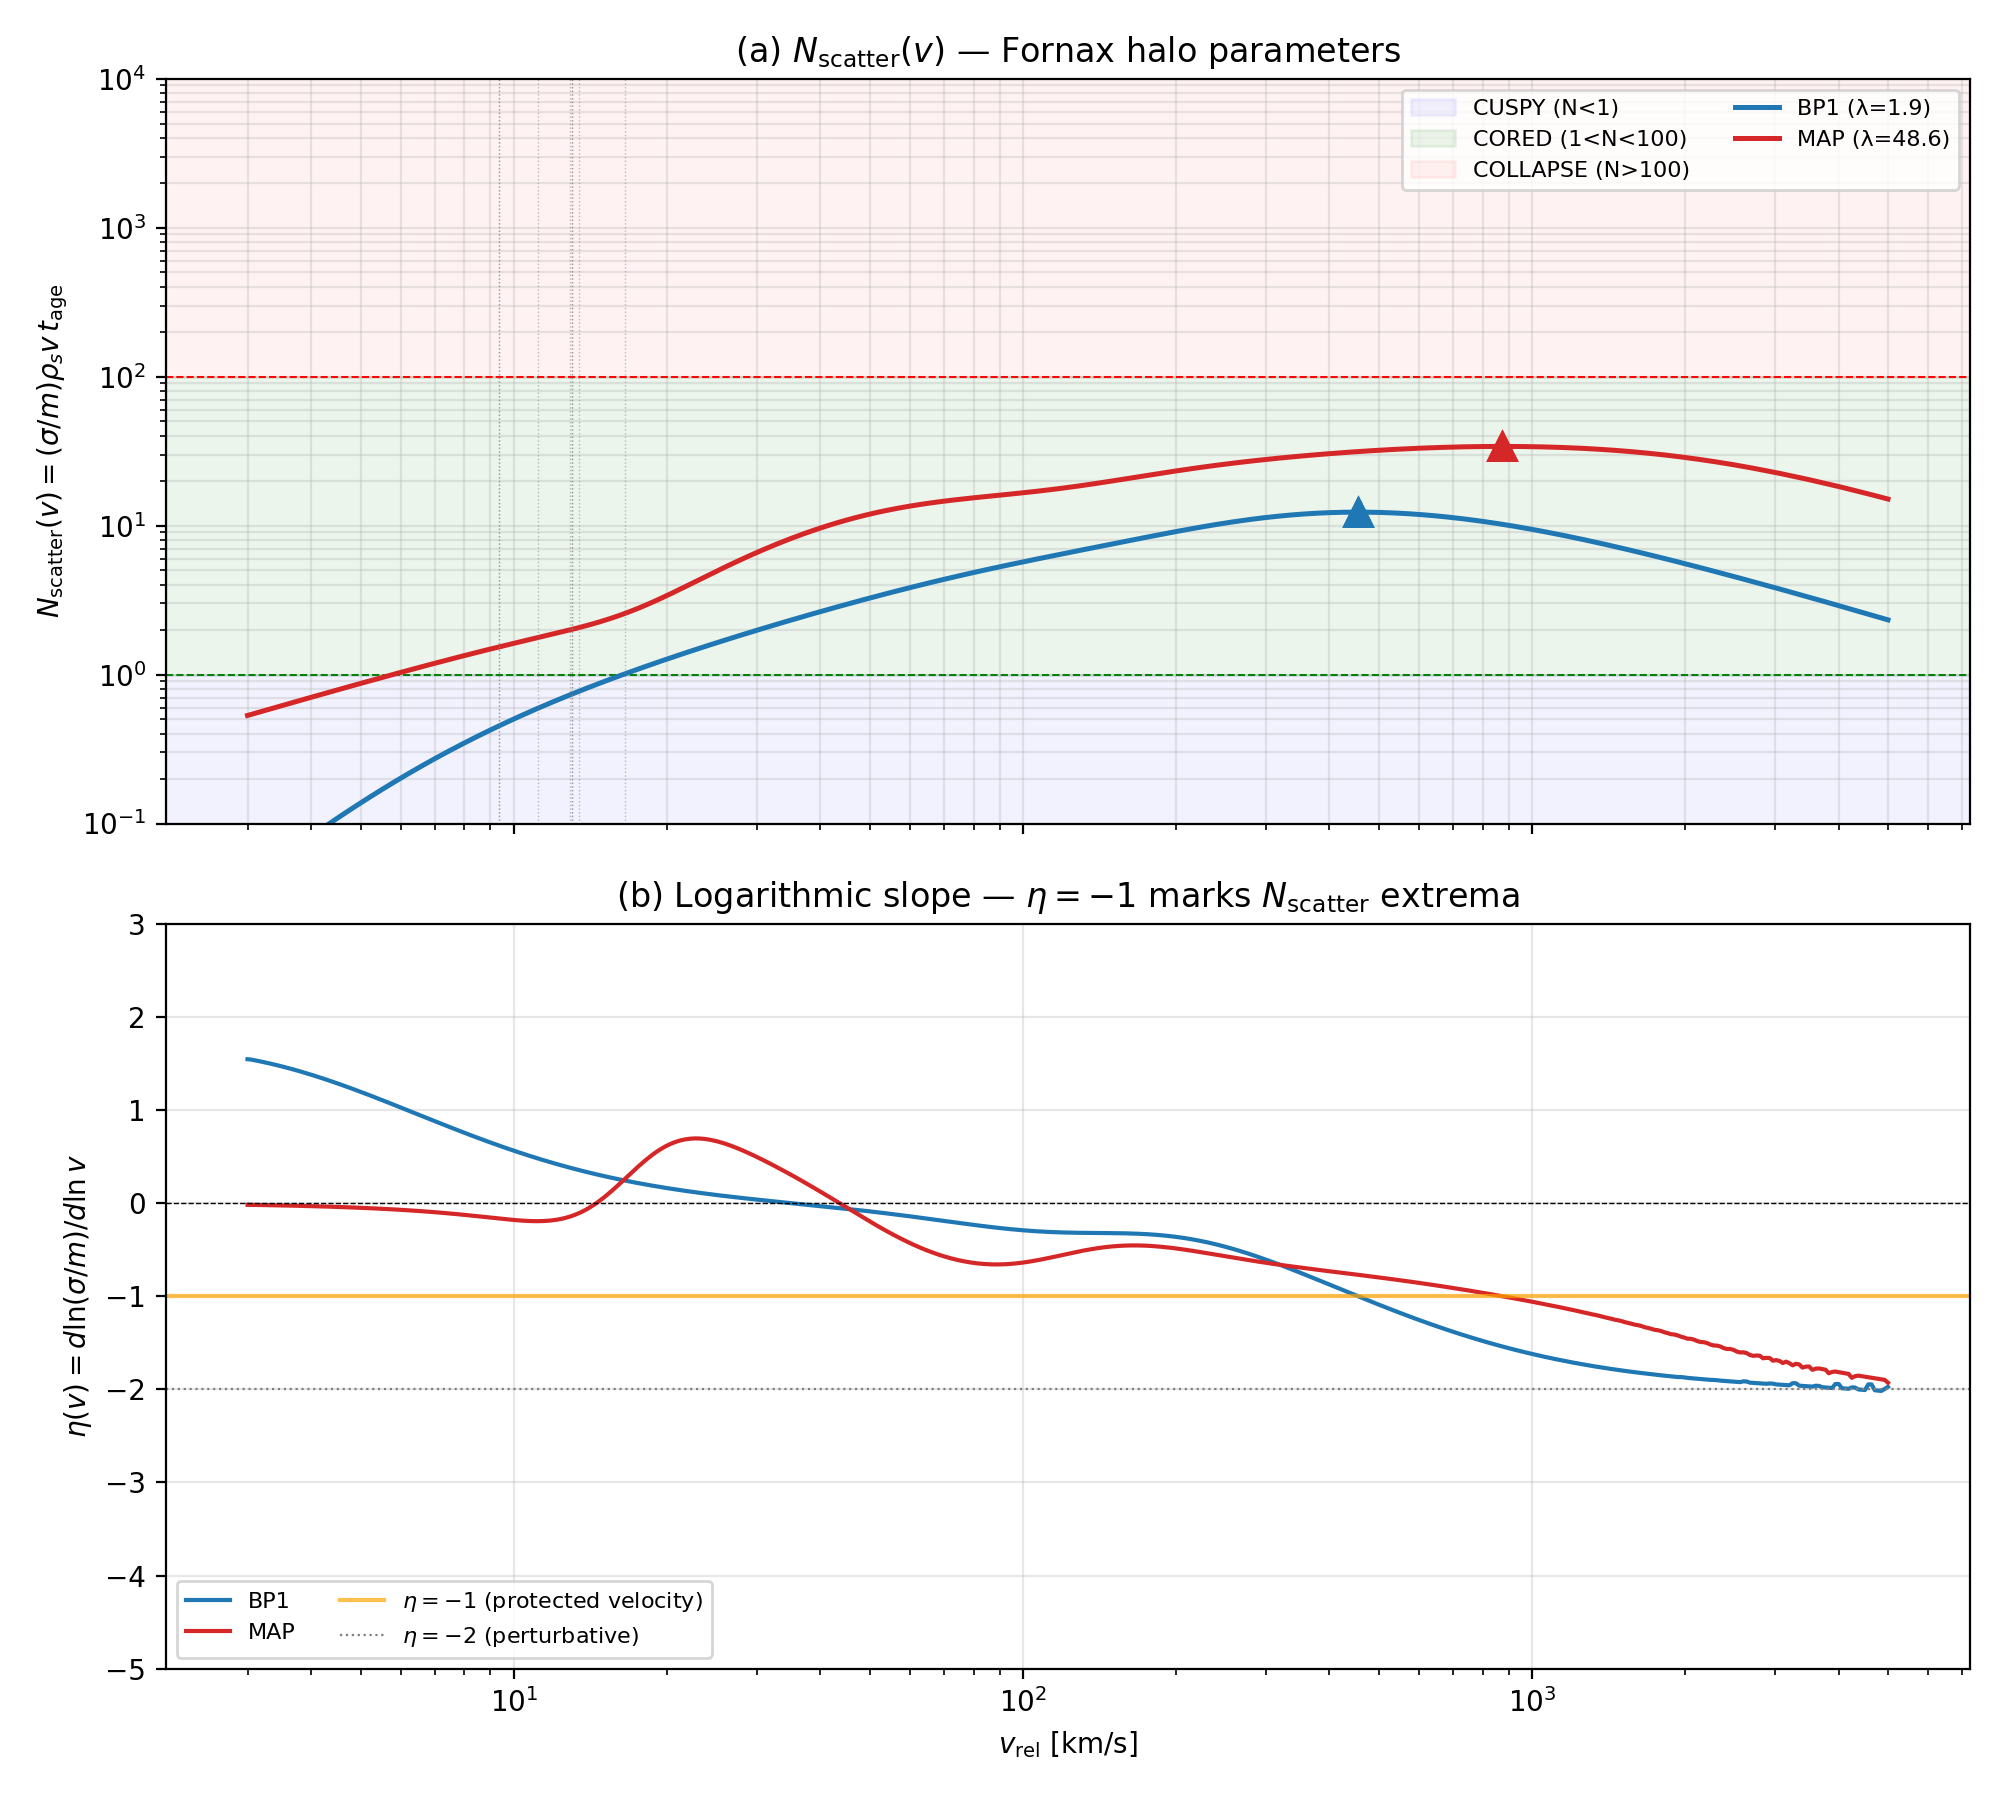

Values plotted in this chart, from the file beside it:
v_km_s, sigma_m_BP1, N_scatter_BP1, eta_BP1, sigma_m_MAP, N_scatter_MAP, eta_MAP
3, 1.052212e-01, 0.0405, 1.546, 1.382113e+00, 0.5314, -0.0183
3.045, 1.076669e-01, 0.0420, 1.542, 1.381736e+00, 0.5392, -0.0186
3.091, 1.101585e-01, 0.0436, 1.535, 1.381348e+00, 0.5471, -0.0192
3.137, 1.126963e-01, 0.0453, 1.528, 1.380948e+00, 0.5551, -0.0198
3.184, 1.152803e-01, 0.0470, 1.521, 1.380535e+00, 0.5633, -0.0204
3.232, 1.179105e-01, 0.0488, 1.514, 1.380110e+00, 0.5715, -0.0210
3.28, 1.205871e-01, 0.0507, 1.506, 1.379673e+00, 0.5799, -0.0217
3.329, 1.233099e-01, 0.0526, 1.498, 1.379222e+00, 0.5884, -0.0223
3.379, 1.260788e-01, 0.0546, 1.49, 1.378757e+00, 0.5970, -0.0230
3.429, 1.288939e-01, 0.0566, 1.481, 1.378278e+00, 0.6058, -0.0237
3.481, 1.317548e-01, 0.0588, 1.472, 1.377785e+00, 0.6146, -0.0244
3.533, 1.346614e-01, 0.0610, 1.463, 1.377277e+00, 0.6236, -0.0252
3.586, 1.376134e-01, 0.0632, 1.454, 1.376754e+00, 0.6327, -0.0259
3.64, 1.406106e-01, 0.0656, 1.444, 1.376216e+00, 0.6419, -0.0267
3.694, 1.436525e-01, 0.0680, 1.435, 1.375661e+00, 0.6513, -0.0275
3.749, 1.467388e-01, 0.0705, 1.425, 1.375090e+00, 0.6607, -0.0284
3.806, 1.498690e-01, 0.0731, 1.415, 1.374501e+00, 0.6704, -0.0292
3.863, 1.530427e-01, 0.0758, 1.404, 1.373896e+00, 0.6801, -0.0301
3.921, 1.562592e-01, 0.0785, 1.394, 1.373272e+00, 0.6900, -0.0310
3.979, 1.595181e-01, 0.0813, 1.383, 1.372630e+00, 0.7000, -0.0319
4.039, 1.628185e-01, 0.0843, 1.372, 1.371969e+00, 0.7101, -0.0329
4.099, 1.661598e-01, 0.0873, 1.361, 1.371288e+00, 0.7204, -0.0339
4.161, 1.695413e-01, 0.0904, 1.349, 1.370587e+00, 0.7308, -0.0349
4.223, 1.729621e-01, 0.0936, 1.338, 1.369866e+00, 0.7414, -0.0360
4.286, 1.764215e-01, 0.0969, 1.326, 1.369123e+00, 0.7521, -0.0370
4.351, 1.799184e-01, 0.1003, 1.314, 1.368358e+00, 0.7629, -0.0381
4.416, 1.834519e-01, 0.1038, 1.302, 1.367571e+00, 0.7739, -0.0393
4.482, 1.870210e-01, 0.1074, 1.29, 1.366761e+00, 0.7850, -0.0405
4.549, 1.906247e-01, 0.1111, 1.278, 1.365926e+00, 0.7963, -0.0417
4.617, 1.942618e-01, 0.1149, 1.265, 1.365068e+00, 0.8077, -0.0429
4.686, 1.979313e-01, 0.1189, 1.252, 1.364184e+00, 0.8193, -0.0442
4.756, 2.016318e-01, 0.1229, 1.24, 1.363274e+00, 0.8310, -0.0455
4.828, 2.053621e-01, 0.1271, 1.227, 1.362338e+00, 0.8429, -0.0469
4.9, 2.091211e-01, 0.1313, 1.214, 1.361375e+00, 0.8549, -0.0483
4.973, 2.129072e-01, 0.1357, 1.2, 1.360383e+00, 0.8670, -0.0497
5.048, 2.167193e-01, 0.1402, 1.187, 1.359362e+00, 0.8794, -0.0512
5.123, 2.205557e-01, 0.1448, 1.174, 1.358312e+00, 0.8919, -0.0528
5.2, 2.244152e-01, 0.1496, 1.16, 1.357231e+00, 0.9045, -0.0543
5.278, 2.282963e-01, 0.1544, 1.147, 1.356119e+00, 0.9173, -0.0560
5.357, 2.321973e-01, 0.1594, 1.133, 1.354974e+00, 0.9302, -0.0576
5.437, 2.361169e-01, 0.1645, 1.119, 1.353797e+00, 0.9434, -0.0594
5.519, 2.400534e-01, 0.1698, 1.105, 1.352585e+00, 0.9566, -0.0611
5.601, 2.440052e-01, 0.1752, 1.091, 1.351338e+00, 0.9701, -0.0630
5.685, 2.479707e-01, 0.1807, 1.077, 1.350055e+00, 0.9837, -0.0648
5.771, 2.519482e-01, 0.1863, 1.063, 1.348735e+00, 0.9974, -0.0668
5.857, 2.559362e-01, 0.1921, 1.049, 1.347378e+00, 1.011, -0.0688
5.945, 2.599329e-01, 0.1980, 1.035, 1.345981e+00, 1.025, -0.0708
6.034, 2.639366e-01, 0.2041, 1.021, 1.344544e+00, 1.04, -0.0729
6.124, 2.679456e-01, 0.2103, 1.007, 1.343066e+00, 1.054, -0.0751
6.216, 2.719583e-01, 0.2166, 0.9928, 1.341546e+00, 1.069, -0.0773
6.309, 2.759729e-01, 0.2231, 0.9786, 1.339982e+00, 1.083, -0.0796
6.403, 2.799877e-01, 0.2298, 0.9644, 1.338374e+00, 1.098, -0.0820
6.499, 2.840010e-01, 0.2365, 0.9502, 1.336720e+00, 1.113, -0.0844
6.597, 2.880110e-01, 0.2435, 0.9360, 1.335019e+00, 1.129, -0.0869
6.695, 2.920161e-01, 0.2506, 0.9218, 1.333270e+00, 1.144, -0.0895
6.796, 2.960145e-01, 0.2578, 0.9077, 1.331472e+00, 1.16, -0.0921
6.897, 3.000046e-01, 0.2652, 0.8936, 1.329623e+00, 1.175, -0.0948
7.001, 3.039846e-01, 0.2727, 0.8795, 1.327722e+00, 1.191, -0.0976
7.106, 3.079530e-01, 0.2804, 0.8654, 1.325768e+00, 1.207, -0.1005
7.212, 3.119080e-01, 0.2883, 0.8514, 1.323760e+00, 1.224, -0.1035
... 440 more rows
